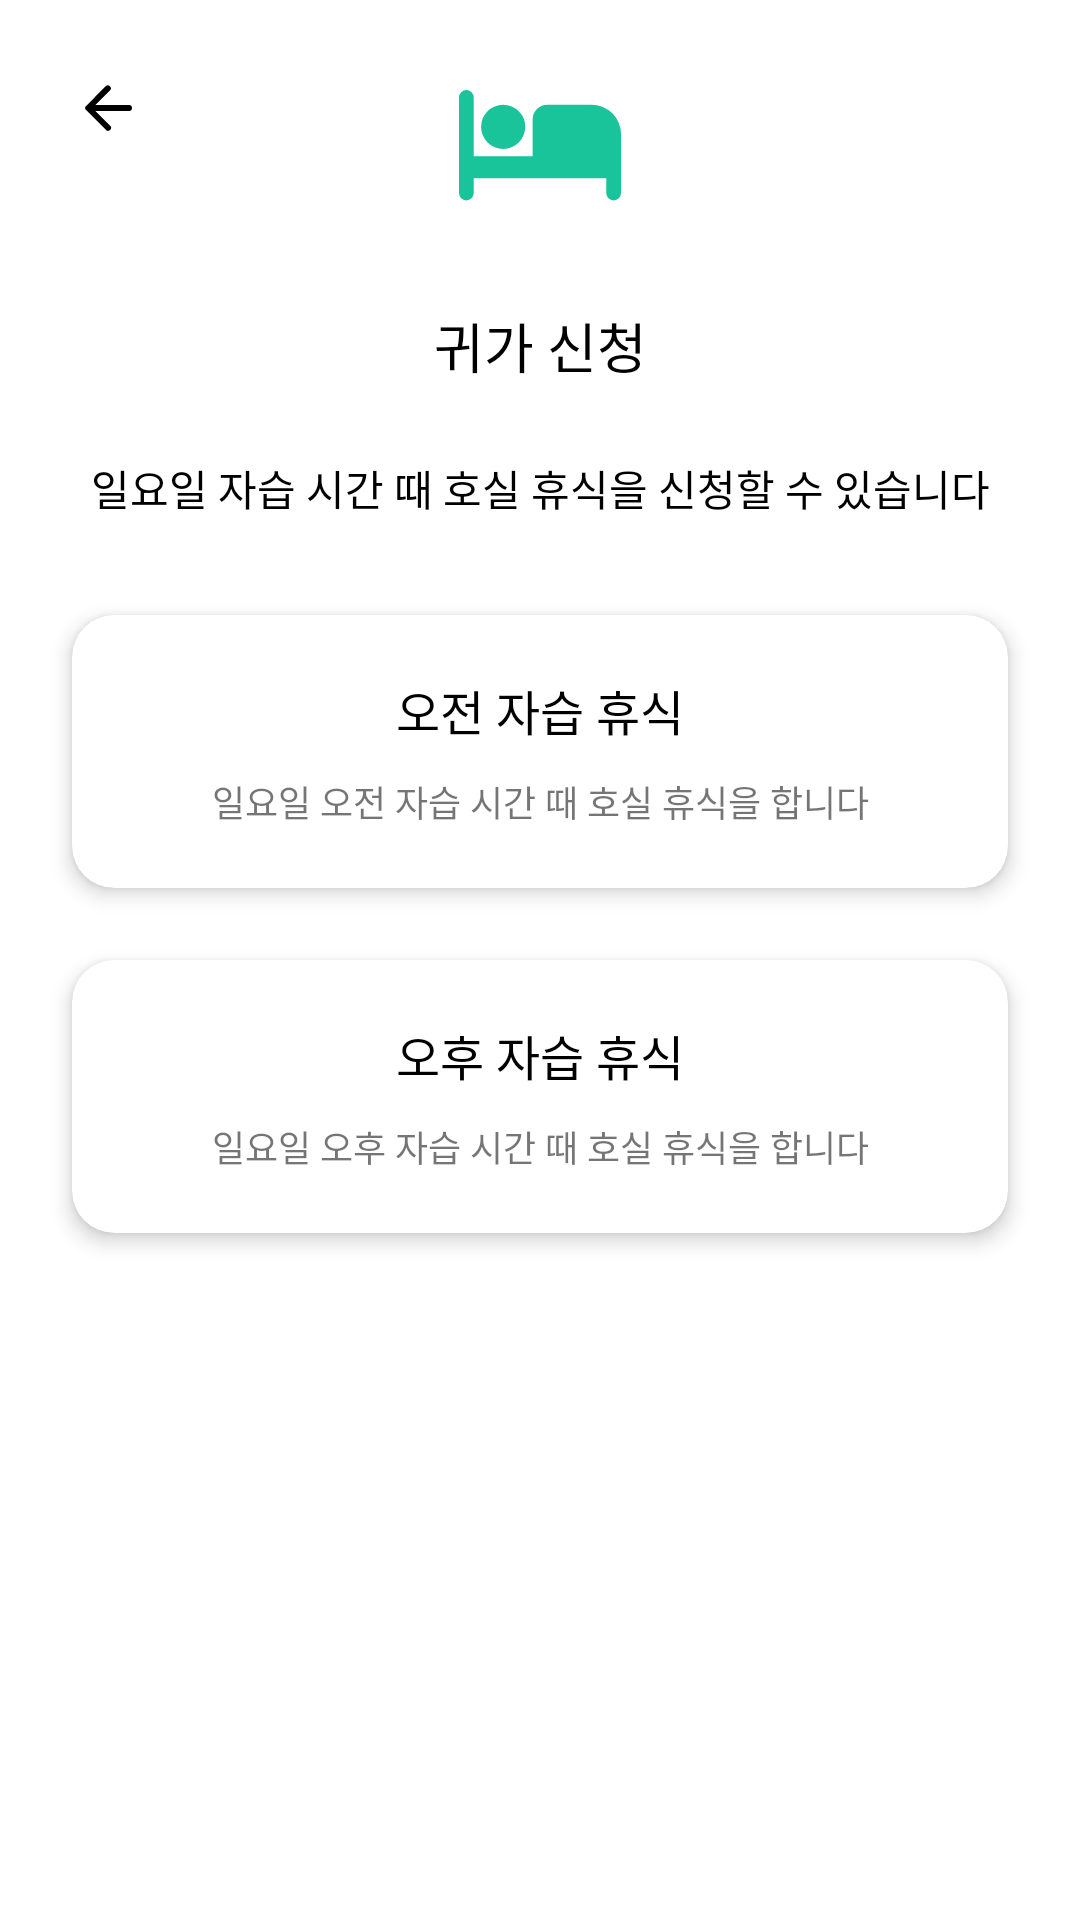

Here is an Android app screen rendered from its layout file. Give the layout XML and the strings, colors and styles it references.
<!-- AndroidManifest.xml: application theme DarkThemeApp -->
<!-- res/layout/fragment_apply_weekend_rest.xml -->
<?xml version="1.0" encoding="utf-8"?>
<layout xmlns:android="http://schemas.android.com/apk/res/android"
    xmlns:app="http://schemas.android.com/apk/res-auto">
    <data>
        <variable
            name="vm"
            type="com.dsm.dms.presentation.viewmodel.main.apply.rest.ApplyWeekendRestViewModel" />
    </data>
    <androidx.constraintlayout.widget.ConstraintLayout
        android:layout_width="match_parent"
        android:layout_height="match_parent">

        <androidx.appcompat.widget.AppCompatImageView
            android:id="@+id/apply_weekend_rest_back_btn"
            android:onClick="@{() -> vm.backClick()}"
            android:background="?attr/selectableItemBackgroundBorderless"
            android:tint="@color/colorNightBlack"
            android:clickable="true"
            android:focusable="true"
            android:src="@drawable/ic_back"
            android:layout_marginTop="24dp"
            android:layout_marginStart="24dp"
            app:layout_constraintTop_toTopOf="parent"
            app:layout_constraintStart_toStartOf="parent"
            android:layout_width="wrap_content"
            android:layout_height="wrap_content"/>

        <androidx.appcompat.widget.AppCompatImageView
            android:id="@+id/apply_weekend_rest_icon_imv"
            android:background="@drawable/ic_rest"
            android:backgroundTint="@color/colorMain"
            android:layout_marginTop="24dp"
            android:transitionName="restImageView"
            app:layout_constraintTop_toTopOf="parent"
            app:layout_constraintStart_toStartOf="parent"
            app:layout_constraintEnd_toEndOf="parent"
            android:layout_width="54dp"
            android:layout_height="54dp"/>

        <androidx.appcompat.widget.AppCompatTextView
            android:id="@+id/apply_weekend_rest_title_tv"
            android:layout_marginTop="24dp"
            app:layout_constraintStart_toStartOf="parent"
            app:layout_constraintEnd_toEndOf="parent"
            app:layout_constraintTop_toBottomOf="@id/apply_weekend_rest_icon_imv"
            android:text="@string/apply_staying_title_tv"
            android:textSize="18sp"
            android:textColor="@color/colorNightBlack"
            android:layout_width="wrap_content"
            android:layout_height="wrap_content"/>

        <androidx.appcompat.widget.AppCompatTextView
            android:id="@+id/apply_weekend_rest_content_tv"
            android:layout_marginTop="24dp"
            android:layout_marginHorizontal="24dp"
            app:layout_constraintTop_toBottomOf="@id/apply_weekend_rest_title_tv"
            app:layout_constraintStart_toStartOf="parent"
            app:layout_constraintEnd_toEndOf="parent"
            android:gravity="center"
            android:text="@string/weekend_rest_description"
            android:textSize="14sp"
            android:textColor="@color/colorNightBlack"
            android:layout_width="0dp"
            android:layout_height="wrap_content"/>

        <androidx.cardview.widget.CardView
            android:id="@+id/apply_weekend_rest_am_card"
            android:foreground="?android:attr/selectableItemBackground"
            android:onClick="@{() -> vm.restAtAmClick()}"
            app:cardCornerRadius="14dp"
            app:cardElevation="4dp"
            android:layout_marginTop="32dp"
            android:layout_marginStart="24dp"
            android:layout_marginEnd="24dp"
            app:layout_constraintStart_toStartOf="parent"
            app:layout_constraintEnd_toEndOf="parent"
            app:layout_constraintTop_toBottomOf="@id/apply_weekend_rest_content_tv"
            android:layout_width="0dp"
            android:layout_height="wrap_content">

            <androidx.constraintlayout.widget.ConstraintLayout
                android:padding="20dp"
                android:layout_width="match_parent"
                android:layout_height="match_parent">

                <androidx.appcompat.widget.AppCompatTextView
                    android:id="@+id/apply_weekend_rest_am_title_tv"
                    app:layout_constraintVertical_chainStyle="packed"
                    app:layout_constraintStart_toStartOf="parent"
                    app:layout_constraintEnd_toEndOf="parent"
                    app:layout_constraintTop_toTopOf="parent"
                    app:layout_constraintBottom_toTopOf="@id/apply_weekend_rest_am_content_tv"
                    android:text="@string/weekend_rest_am_rest_title"
                    android:textSize="16sp"
                    android:textColor="@color/colorNightBlack"
                    android:layout_width="wrap_content"
                    android:layout_height="wrap_content"/>

                <androidx.appcompat.widget.AppCompatTextView
                    android:id="@+id/apply_weekend_rest_am_content_tv"
                    android:layout_marginTop="10dp"
                    app:layout_constraintStart_toStartOf="parent"
                    app:layout_constraintEnd_toEndOf="parent"
                    app:layout_constraintTop_toBottomOf="@id/apply_weekend_rest_am_title_tv"
                    app:layout_constraintBottom_toBottomOf="parent"
                    android:text="@string/weekend_rest_am_rest_description"
                    android:textSize="12sp"
                    android:layout_width="wrap_content"
                    android:layout_height="wrap_content"/>

            </androidx.constraintlayout.widget.ConstraintLayout>
        </androidx.cardview.widget.CardView>

        <androidx.cardview.widget.CardView
            android:id="@+id/apply_weekend_rest_pm_card"
            android:foreground="?android:attr/selectableItemBackground"
            android:onClick="@{() -> vm.restAtPmClick()}"
            app:cardCornerRadius="14dp"
            app:cardElevation="4dp"
            android:layout_marginTop="24dp"
            android:layout_marginStart="24dp"
            android:layout_marginEnd="24dp"
            app:layout_constraintStart_toStartOf="parent"
            app:layout_constraintEnd_toEndOf="parent"
            app:layout_constraintTop_toBottomOf="@id/apply_weekend_rest_am_card"
            android:layout_width="0dp"
            android:layout_height="wrap_content">

            <androidx.constraintlayout.widget.ConstraintLayout
                android:padding="20dp"
                android:layout_width="match_parent"
                android:layout_height="match_parent">

                <androidx.appcompat.widget.AppCompatTextView
                    android:id="@+id/apply_weekend_rest_pm_title_tv"
                    app:layout_constraintVertical_chainStyle="packed"
                    app:layout_constraintStart_toStartOf="parent"
                    app:layout_constraintEnd_toEndOf="parent"
                    app:layout_constraintTop_toTopOf="parent"
                    app:layout_constraintBottom_toTopOf="@id/apply_weekend_rest_pm_content_tv"
                    android:text="@string/weekend_rest_pm_rest_title"
                    android:textSize="16sp"
                    android:textColor="@color/colorNightBlack"
                    android:layout_width="wrap_content"
                    android:layout_height="wrap_content"/>

                <androidx.appcompat.widget.AppCompatTextView
                    android:id="@+id/apply_weekend_rest_pm_content_tv"
                    android:layout_marginTop="10dp"
                    app:layout_constraintStart_toStartOf="parent"
                    app:layout_constraintEnd_toEndOf="parent"
                    app:layout_constraintTop_toBottomOf="@id/apply_weekend_rest_pm_title_tv"
                    app:layout_constraintBottom_toBottomOf="parent"
                    android:text="@string/weekend_rest_pm_rest_description"
                    android:textSize="12sp"
                    android:layout_width="wrap_content"
                    android:layout_height="wrap_content"/>

            </androidx.constraintlayout.widget.ConstraintLayout>
        </androidx.cardview.widget.CardView>

    </androidx.constraintlayout.widget.ConstraintLayout>
</layout>
<!-- resources referenced by this layout -->
<resources>
  <color name="colorMain">#19c49b</color>
  <color name="colorNightBlack">#000000</color>
  <!-- drawable ic_back (drawable) -->
  <vector xmlns:android="http://schemas.android.com/apk/res/android"
      android:width="24dp"
      android:height="24dp"
      android:viewportWidth="24"
      android:viewportHeight="24">
      <path
          android:fillColor="#fff"
          android:pathData="@string/path_ic_back"/>
  </vector>
  <!-- drawable ic_rest (drawable) -->
  <vector xmlns:android="http://schemas.android.com/apk/res/android"
      android:width="36dp"
      android:height="36dp"
      android:viewportWidth="36"
      android:viewportHeight="36">
    <path
        android:pathData="@string/path_ic_rest"
        android:fillColor="#fff"/>
  </vector>
  <string name="apply_staying_title_tv">귀가 신청</string>
  <string name="weekend_rest_am_rest_description">일요일 오전 자습 시간 때 호실 휴식을 합니다</string>
  <string name="weekend_rest_am_rest_title">오전 자습 휴식</string>
  <string name="weekend_rest_description">일요일 자습 시간 때 호실 휴식을 신청할 수 있습니다</string>
  <string name="weekend_rest_pm_rest_description">일요일 오후 자습 시간 때 호실 휴식을 합니다</string>
  
      // music
  <string name="weekend_rest_pm_rest_title">오후 자습 휴식</string>
  <style name="DarkThemeApp" parent="@style/Theme.MaterialComponents.DayNight.NoActionBar">
          <item name="android:windowNoTitle">true</item>
          <item name="android:windowActionBar">false</item>
          <item name="android:windowFullscreen">true</item>
          <item name="android:windowContentOverlay">@null</item>
          <item name="android:windowContentTransitions">true</item>
      </style>
  <string name="path_ic_back">
          M19,13L7.83,13l4.88,4.88a1.008,1.008 0,0 1,0 1.42,1 1,0 0,1 -1.41,0l-6.59,-6.59a1,1 0,0 1,0 -1.41l6.58,-6.6a1,1 0,0 1,1.41 1.41L7.83,11h11.17a1,1 0,0 1,0 2z
      </string>
  <string name="path_ic_rest">
          M9.818,17.091a4.909,4.909 0,1 0,-4.909 -4.909,4.9 4.9,0 0,0 4.909,4.909zM29.454,7.273h-9.818a3.282,3.282 0,0 0,-3.273 3.273v8.182L3.273,18.728L3.273,5.636a1.636,1.636 0,0 0,-3.273 0v21.273a1.636,1.636 0,0 0,3.273 0v-3.273h29.454v3.273a1.636,1.636 0,0 0,3.273 0L36,13.818a6.544,6.544 0,0 0,-6.546 -6.545z
      </string>
</resources>
